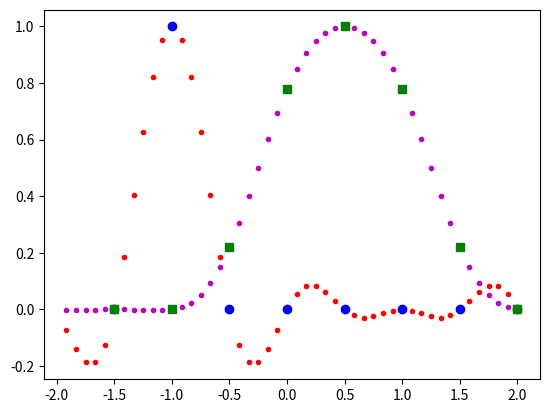
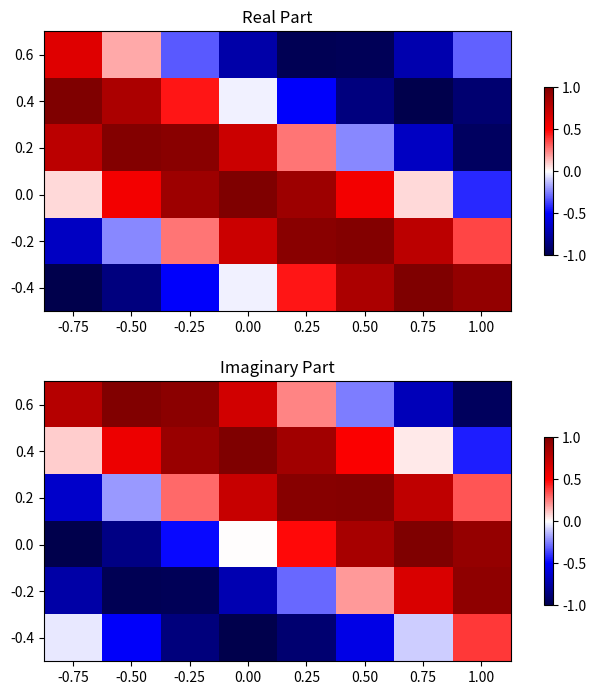
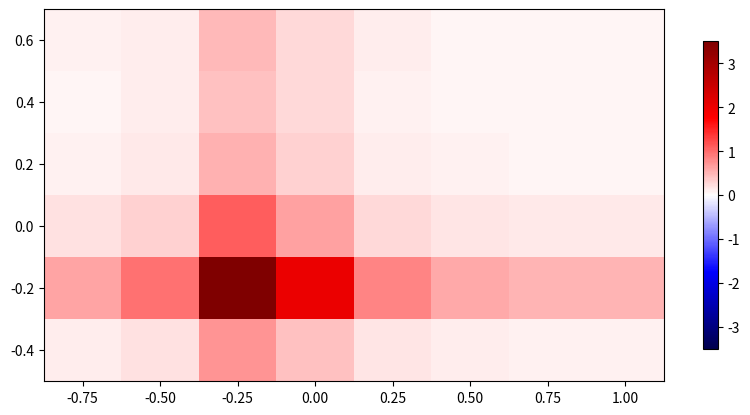
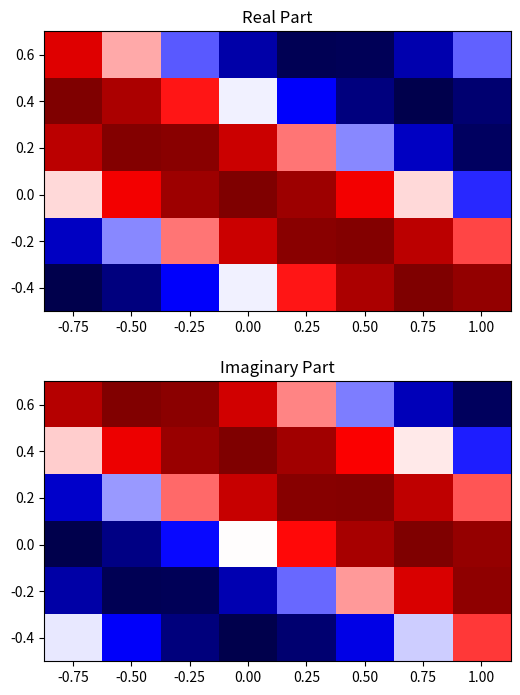
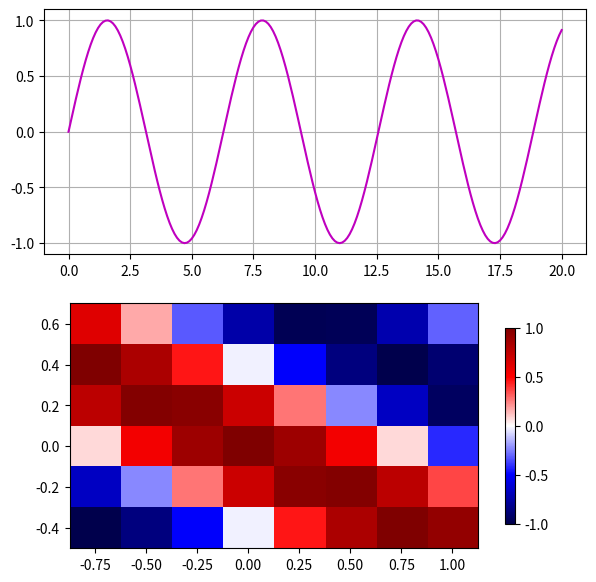
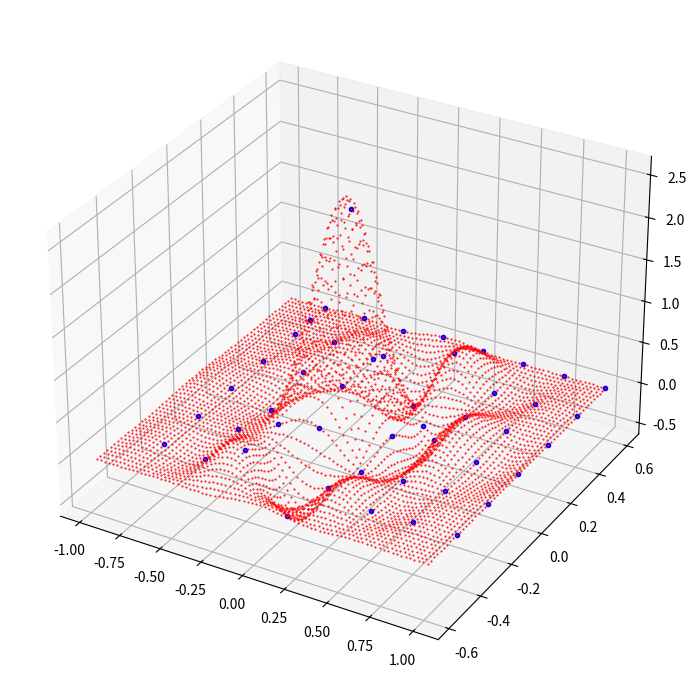

Write Python code to recreate these figures, in order.
# Version 1.52 - 2023, July, 18
# Copyright (Eric Ducasse 2020)
# Licensed under the EUPL-1.2 or later
# [redacted]
# Program name : TraFiC (Transient Field Computation)
###############################################################################
import matplotlib.pyplot as plt
import numpy as np
from numpy.fft import fft,ifft,fft2,ifft2
###############################################################################
class Space1DGrid :
    """A 1D grid in space, with the corresponding grid in the wavenumbers 
       domain, and the associated FFT tools."""
    #--------------------------------------------------------------------------
    def __init__(self,nb,step=1.0) :
        """'nb' is the number of discretization points.
           'step' is the discretization step in space."""
        if nb%2 == 1 :
            nb -= 1
            print("The number of points as to be even:",nb,"considered")
        self.__nx = nb
        self.__mx = self.__nx//2
        self.__dx = step
        self.__xmax = self.__dx*self.__mx
        self.__xmin = -self.__xmax + self.__dx
    #++++++++++++++++++++++++++++++++++++++++++++++++++++++++++++++++++++++++++
    @property
    def nb(self) : 
        """Number of points."""
        return self.__nx
    @property
    def nx(self) : 
        """Number of points."""
        return self.__nx
    @property
    def shape(self) : return (self.__nx,)
    @property
    def step(self) : 
        """Discretization step in space."""
        return self.__dx
    @property
    def dx(self) : 
        """Discretization step in space."""
        return self.__dx
    @property
    def n_max(self) : 
        """Maximum index in the "centered" representation."""
        return self.__mx
    @property
    def n_min(self) : 
        """Minimum index in the "centered" representation."""
        return 1-self.__mx
    @property
    def v_max(self) :
        """Maximum value in space."""
        return self.__xmax
    @property
    def v_min(self) :
        """Minimum value in space."""
        return self.__xmin
    @property
    def xmax(self) :
        """Maximum value in space."""
        return self.__xmax
    @property
    def xmin(self) :
        """Minimum value in space."""
        return self.__xmin
    @property
    def numbers(self) : 
        """Numbers in the "sorted" representation."""
        return np.append(np.arange(0,self.n_max+1),np.arange(self.n_min,0))
    @property
    def space_values(self) : 
        """Space values in the "sorted" representation."""
        return self.step*self.numbers
    @property
    def X(self) : 
        """Space values in the "sorted" representation."""
        ### Warning: changed at 2023, July, 17. Can create bugs.
        return self.step*self.numbers
    @property
    def Xc(self) : 
        """Space values in the "centered" representation."""
        return self.step*np.arange(self.n_min,self.n_max+1)
    @property
    def g_range(self) : 
        """Range for graphics (imshow)."""
        dxs2 = 0.5*self.step
        return np.array( [self.v_min - dxs2, self.v_max + dxs2 ] )
    @property
    def dk(self) :
        """Discretization step in wavenumbers domain."""
        return np.pi/self.v_max
    @property
    def k_max(self):
        """Maximum value in wavenumbers domain."""
        return self.dk*self.n_max
    @property
    def k_min(self):
        """Minimum value in wavenumbers domain."""
        return self.dk*self.n_min
    @property
    def wavenumber_values(self) :
        """Wavenumber values in the "sorted" representation."""
        return self.dk*self.numbers
    @property
    def K(self) :
        """ = self.wavenumber_values."""
        return self.wavenumber_values
    #++++++++++++++++++++++++++++++++++++++++++++++++++++++++++++++++++++++++++
    def __check(self, array, axis) :
        if array.shape[axis] != self.nb :
            msg = ("Space1DGrid :: Incompatible shape! {} is required "+\
                   "instead of {}").format(self.nb,array.shape[axis])
            raise ValueError(msg)
        return True
    def sort2cent(self, array, axis=0) :
        """From "sorted" representation to "centered" representation."""
        if not self.__check(array,axis) : return None
        return np.roll(array,self.n_max-1,axis=axis)        
    def cent2sort(self, array, axis=0) :
        """From "centered" representation to "sorted" representation."""
        if not self.__check(array, axis) : return None
        return np.roll(array, 1-self.n_max, axis=axis)        
    def __str__(self) :
        fmt = "1D grid of {} points, from {:.3e} to {:.3e} (step: {:.3e})"
        return fmt.format(self.nb,self.v_min,self.v_max,self.step)
    def fft(self, array, axis=0, centered=False) :
        """Returns a numerical estimation of the Fourier transform
           (integrate(f(x) exp(i k x) dx). 'centered' indicates
           if coordinates are centered or not in both domains."""
        if not self.__check(array, axis) : return None
        if centered : array = self.cent2sort(array, axis=axis)
        fft_array = ifft(array, axis=axis) * (self.nb*self.step)
        if centered : return self.sort2cent(fft_array, axis=axis)
        return fft_array
    def ifft(self, array, axis=0, centered=False) :
        """Returns a numerical estimation of the Fourier transform
           ((1/2pi)*integrate(f(k) exp(-i k x) dk).
           'centered' indicates if coordinates are centered
           or not in both domains."""
        if not self.__check(array,axis) : return None
        if centered : array = self.cent2sort(array, axis=axis)
        ifft_array = fft(array, axis=axis) / (self.nb*self.step)
        if centered : return self.sort2cent(ifft_array, axis=axis)
        return ifft_array    
    def derivative(self, array, i, axis=0, centered=False) :
        """Returns a numerical estimation of the i-th derivative of
           the field associated to 'array'. axis corresponds to the
           variable position.""" 
        if not self.__check(array, axis) : return None
        if centered : array = self.cent2sort(array, axis=axis)
        # Array index names for einsum
        array_indexes = ["-"]*len(array.shape)
        array_indexes[axis] = "i"            
        array_indexes = "".join(array_indexes)
        no_char = 106 # "j"
        while "-" in array_indexes :
            array_indexes = array_indexes.replace("-",chr(no_char),1)
            no_char += 1  
        fft_array = self.fft(array,axis=axis)
        Ki = (-1j*self.wavenumber_values)**i
        Ki[self.n_max] = 0.0
        fft_array = np.einsum("i,"+array_indexes+"->"+array_indexes,\
                                  Ki,fft_array)
        new_array = self.ifft(fft_array,axis=axis)
        if centered : new_array = self.sort2cent(new_array,axis=axis)
        data_type = array.dtype.kind
        if data_type == 'c' : # Complex-valued array
            return new_array
        else : # Real-valued array
            Re_max,Im_max = abs(new_array.real).max(),abs(new_array.imag).max()
            if Im_max > 1e-8*Re_max :
                msg = "Space1DGrid.derivative :: Warning: non neglictible "+\
                      "imaginary part of the obtained array."
                print(msg)
            return new_array.real
    #++++++++++++++++++++++++++++++++++++++++++++++++++++++++++++++++++++++++++
    def zero_padding(self, array, cz, axis=0, centered=False) :
        """Returns a (g_zp,array_zp) where g_zp is a Space1DGrid with a
           smaller step and array_zp is built from array."""
        TF_array = self.fft(array,axis=axis,centered=centered)
        if centered : TF_array = self.cent2sort(TF_array,axis=axis)
        mz = int(np.ceil(cz*self.__mx))
        shape_zp = list(TF_array.shape)
        new_nb = self.nb+2*mz
        shape_zp[axis] = new_nb
        g_zp = Space1DGrid(new_nb,self.step*self.nb/new_nb)
        slices = [slice(None) for i in shape_zp]
        TF_array_zp = np.zeros( shape_zp, dtype=np.complex128 )
        slices[axis] = slice(self.n_max+1)
        TF_array_zp[tuple(slices)]=TF_array[tuple(slices)]
        slices[axis] = slice(self.n_max,self.n_max+1)
        TF_array_zp[tuple(slices)] = 0.5*TF_array_zp[tuple(slices)]
        slices[axis] = slice(self.n_min-1,None)
        TF_array_zp[tuple(slices)]=TF_array[tuple(slices)]
        slices[axis] = slice(self.n_min-1,self.n_min)
        TF_array_zp[tuple(slices)] = 0.5*TF_array_zp[tuple(slices)]
        array_zp = g_zp.ifft(TF_array_zp,axis=axis)
        if centered : array_zp = g_zp.sort2cent(array_zp,axis=axis)
        data_type = array.dtype.kind
        if data_type == 'c' : # Complex-valued array
            return (g_zp,array_zp)
        else : # Real-valued array
            Re_max,Im_max = abs(array_zp.real).max(),abs(array_zp.imag).max()
            if Im_max > 1e-8*Re_max :
                msg = "Space1DGrid.zero_padding :: Warning: non neglictible "+\
                      "imaginary part of the obtained array."
                print(msg)
            return (g_zp,array_zp.real)        
###############################################################################
if __name__ == "__main__" :
    float_prt = lambda x : "{:.3f}".format(x)
    def complex_prt(z) :
        a,b = z.real,z.imag
        if b >= 0 : return "{:.3f}+{:.3f}j".format(a,b)
        else : return "{:.3f}{:.3f}j".format(a,b)
    np.set_printoptions(formatter={"complex_kind":complex_prt,\
                                   "float_kind":float_prt})
    gt = Space1DGrid(8,0.5)
    print(gt)
    print("(sorted) space vector:",gt.space_values)
    print("centered space vector:",gt.sort2cent(gt.space_values))
    cases,opt = ["[0,1,0,0,0,0,0,0]","[0,0,0,0,1,0,0,0]"],\
                ["",",centered=True"]
    for c,o in zip(cases,opt) :
        test = "gt.fft(np.array("+c+")"+o+")"
        tf = eval(test)
        print("tf =",test,"; tf:")
        print(tf)
        test2 = "gt.ifft(tf"+o+")"
        print(test2,"->",eval(test2))
    print("sorted wavenumbers:",gt.wavenumber_values)
    print("centered wavenumbers:",gt.sort2cent(gt.wavenumber_values))
    A = np.array([[0,1,0,0,0,0,0,0],[0,0,0.22,0.78,1,0.78,0.22,0]])
    gzp,Azp = gt.zero_padding(A,5,axis=1,centered=True)
    plt.figure("Zero-padding 1D")
    plt.plot(gzp.sort2cent(gzp.space_values),Azp[0].real,".r")
    plt.plot(gzp.sort2cent(gzp.space_values),Azp[1].real,".m")
    plt.plot(gt.sort2cent(gt.space_values),A[0].real,"ob")
    plt.plot(gt.sort2cent(gt.space_values),A[1].real,"sg")
    plt.show()
###############################################################################
class Space2DGrid :
    """A 2D grid in space, with the corresponding grid in the wavenumbers 
       domain, and the associated FFT tools."""
    def __init__(self, nx, ny, dx=1.0, dy=None) :
        if dy is None : dy = dx
        self.__grid_x = Space1DGrid(nx, dx)
        self.__grid_y = Space1DGrid(ny, dy)
    #++++++++++++++++++++++++++++++++++++++++++++++++++++++++++++++++++++++++++
    @property
    def x_grid(self) : return self.__grid_x
    @property
    def y_grid(self) : return self.__grid_y
    @property
    def X(self) :
        """x values in the "sorted" representation.""" 
        return self.__grid_x.space_values
    @property
    def Xc(self) :
        """x values in the "centered" representation.""" 
        return self.__grid_x.Xc
    @property
    def nx(self) : return self.__grid_x.nb
    @property
    def nx_max(self) : return self.__grid_x.n_max
    @property
    def nx_min(self) : return self.__grid_x.n_min
    @property
    def dx(self) : return self.__grid_x.step
    @property
    def Y(self) : 
        """y values in the "sorted" representation."""
        return self.__grid_y.space_values
    @property
    def Yc(self) : 
        """y values in the "centered" representation."""
        return self.__grid_y.Xc
    @property
    def ny(self) : return self.__grid_y.nb
    @property
    def ny_max(self) : return self.__grid_y.n_max
    @property
    def ny_min(self) : return self.__grid_y.n_min
    @property
    def dy(self) : return self.__grid_y.step
    @property
    def shape(self) : return (self.ny,self.nx)
    @property
    def MX_MY(self) : return np.meshgrid(self.X,self.Y)
    @property
    def Kx(self) : return self.__grid_x.wavenumber_values
    @property
    def dkx(self) : return self.__grid_x.dk
    @property
    def Ky(self) : return self.__grid_y.wavenumber_values
    @property
    def dky(self) : return self.__grid_y.dk
    @property
    def MKx_MKy(self) : return np.meshgrid(self.Kx,self.Ky)
    @property
    def g_range(self) : 
        """Range for graphics (imshow)."""
        return np.append( self.__grid_x.g_range, self.__grid_y.g_range )
    #++++++++++++++++++++++++++++++++++++++++++++++++++++++++++++++++++++++++++        
    def __check(self, array, axes) :
        array_shape = (array.shape[axes[0]],array.shape[axes[1]])
        if array_shape != self.shape :
            print("Space2DGrid :: Incompatible shape!", self.shape,\
                  "is required instead of",array_shape)
            return False
        return True
    def sort2cent(self, array, axes=[0,1]) :
            """From "sorted" representation to "centered" representation.
               axes[0] corresponds to y. axes[1] corresponds to x."""
            new_array = self.__grid_x.sort2cent(array, axis=axes[1])
            return self.__grid_y.sort2cent(new_array, axis=axes[0])
    def cent2sort(self, array, axes=[0,1]) :
            """From "centered" representation to "sorted" representation.
               axes[0] corresponds to y. axes[1] corresponds to x."""
            new_array = self.__grid_x.cent2sort(array, axis=axes[1])
            return self.__grid_y.cent2sort(new_array, axis=axes[0])
    #++++++++++++++++++++++++++++++++++++++++++++++++++++++++++++++++++++++++++
    def __str__(self) :
        fmt = "2D grid of (ny={})-by-(nx={}) points, with (x,y) in\n"+\
            " [{:.3e},{:.3e}]x[{:.3e},{:.3e}]\n"+\
            " (steps: dx={:.3e} and dy={:.3e})"
        return fmt.format(self.ny,self.nx,self.__grid_x.v_min,\
                          self.__grid_x.v_max,self.__grid_y.v_min,\
                          self.__grid_y.v_max,self.dx,self.dy)
    #++++++++++++++++++++++++++++++++++++++++++++++++++++++++++++++++++++++++++
    def fft(self,array,axes=[0,1],centered=False) :
        """Returns a numerical estimation of the Fourier transform
           (integrate(f(x,y) exp[i(kx x + ky y)] dx dy).
           axes[0] corresponds to y. axes[1] corresponds to x."""
        if not self.__check(array,axes) : return None
        if centered : array = self.cent2sort(array,axes=axes)
        fft_array = ifft2(array,axes=axes)*(self.nx*self.ny*self.dx*self.dy)
        if centered : return self.sort2cent(fft_array,axes=axes)
        return fft_array
    def ifft(self,array,axes=[0,1],centered=False) :
        """Returns a numerical estimation of the Fourier transform
           ((1/4pi**2)*integrate(f(kx,ky) exp[-i(kx x + ky y)] dkx dky).
           axes[0] corresponds to ky. axes[1] corresponds to kx.""" 
        if not self.__check(array,axes) : return None
        if centered : array = self.cent2sort(array,axes=axes)
        ifft_array = fft2(array,axes=axes)/(self.nx*self.ny*self.dx*self.dy)
        if centered : return self.sort2cent(ifft_array,axes=axes)
        return ifft_array
    def derivative(self,array,ix,iy,axes=(0,1),centered=False) :
        """Returns a numerical estimation of the Partial derivative of
           the field associated to 'array'. axes[0] corresponds to y/ky.
           axes[1] corresponds to x/kx.""" 
        if not self.__check(array,axes) : return None
        if centered : array = self.cent2sort(array,axes=axes)
        # Array index names for einsum
        array_indexes = ["x"]*len(array.shape)
        for p,c in zip(axes,"ij") :
            array_indexes[p] = c
        array_indexes = "".join(array_indexes)
        no_char = 107 # "k"
        while "x" in array_indexes :
            array_indexes = array_indexes.replace("x",chr(no_char),1)
            no_char += 1  
        fft_array = self.fft(array,axes=axes)
        if ix > 0 :
            Cx = (-1j*self.Kx)**ix
            Cx[self.nx_max] = 0.0
            fft_array = np.einsum("j,"+array_indexes+"->"+array_indexes,\
                                  Cx,fft_array)
        if iy > 0 :
            Cy = (-1j*self.Ky)**iy
            Cy[self.ny_max] = 0.0
            fft_array = np.einsum("i,"+array_indexes+"->"+array_indexes,\
                                  Cy,fft_array)
        new_array = self.ifft(fft_array,axes=axes)
        if centered : new_array = self.sort2cent(new_array,axes=axes)
        data_type = array.dtype.kind
        if data_type == 'c' : # Complex-valued array
            return new_array
        else : # Real-valued array
            Re_max,Im_max = abs(new_array.real).max(),abs(new_array.imag).max()
            if Im_max > 1e-8*Re_max :
                msg = "Space2DGrid.derivative :: Warning: non neglictible "+\
                      "imaginary part of the obtained array."
                print(msg)
            return new_array.real
    def adim_derivative(self,array,ix,iy,axes=(0,1),centered=False) :
        """Returns a numerical estimation of the Adimensional Partial
           derivative (i.e. dx and dy are considered has units) of
           the field associated to 'array'. axes[0] corresponds to y/ky.
           axes[1] corresponds to x/kx.""" 
        if not self.__check(array,axes) : return None
        if centered : array = self.cent2sort(array,axes=axes)
        # Array index names for einsum
        array_indexes = ["x"]*len(array.shape)
        for p,c in zip(axes,"ij") :
            array_indexes[p] = c
        array_indexes = "".join(array_indexes)
        no_char = 107 # "k"
        while "x" in array_indexes :
            array_indexes = array_indexes.replace("x",chr(no_char),1)
            no_char += 1  
        fft_array = self.fft(array,axes=axes)
        if ix > 0 :
            Cx = (-1j*self.dx*self.Kx)**ix
            Cx[self.nx_max] = 0.0
            fft_array = np.einsum("j,"+array_indexes+"->"+array_indexes,\
                                  Cx,fft_array)
        if iy > 0 :
            Cy = (-1j*self.dy*self.Ky)**iy
            Cy[self.ny_max] = 0.0
            fft_array = np.einsum("i,"+array_indexes+"->"+array_indexes,\
                                  Cy,fft_array)
        new_array = self.ifft(fft_array,axes=axes)
        if centered : new_array = self.sort2cent(new_array,axes=axes)
        data_type = array.dtype.kind
        if data_type == 'c' : # Complex-valued array
            return new_array
        else : # Real-valued array
            Re_max,Im_max = abs(new_array.real).max(),abs(new_array.imag).max()
            if Im_max > 1e-8*Re_max :
                msg = "Space2DGrid.adim_derivative :: Warning: non "+\
                      "neglictible imaginary part of the obtained array."
                print(msg)
            return new_array.real
    #++++++++++++++++++++++++++++++++++++++++++++++++++++++++++++++++++++++++++
    def zero_padding(self,array,cx,cy=None,axes=[0,1],centered=False) :
        """Returns a (g_zp,array_zp) where g_zp is a Space2DGrid with a
           smaller step and array_zp is built from array."""
        if cy is None : cy = cx
        TF_array = self.fft(array,axes=axes,centered=centered)
        if centered : TF_array = self.cent2sort(TF_array,axes=axes)
        mx,my = int(np.ceil(cx*self.nx_max)),int(np.ceil(cy*self.ny_max))
        shape_zp = list(TF_array.shape)
        new_nx,new_ny = self.nx+2*mx,self.ny+2*my
        ax0,ax1 = axes
        shape_zp[ax0],shape_zp[ax1] = new_ny,new_nx
        g_zp = Space2DGrid(new_nx,new_ny,self.dx*self.nx/new_nx,\
                           self.dy*self.ny/new_ny)
        slices = [slice(None) for i in shape_zp]
        TF_array_zp = np.zeros( shape_zp, dtype=np.complex128 )
        deby,debx = slice(self.ny_max+1),slice(self.nx_max+1)
        deby_fin,debx_fin = slice(self.ny_max,self.ny_max+1),\
                            slice(self.nx_max,self.nx_max+1)
        finy,finx = slice(self.ny_min-1,None),slice(self.nx_min-1,None)
        finy_deb,finx_deb = slice(self.ny_min-1,self.ny_min),\
                            slice(self.nx_min-1,self.nx_min)
        # Lower left
        slices[ax0],slices[ax1] = deby,debx
        TF_array_zp[tuple(slices)]=TF_array[tuple(slices)]
        slices[ax1] = debx_fin
        TF_array_zp[tuple(slices)]=0.5*TF_array_zp[tuple(slices)]
        slices[ax0],slices[ax1] = deby_fin,debx
        TF_array_zp[tuple(slices)]=0.5*TF_array_zp[tuple(slices)]
        # Upper left
        slices[ax0] = finy
        TF_array_zp[tuple(slices)]=TF_array[tuple(slices)]
        slices[ax0] = finy_deb
        TF_array_zp[tuple(slices)]=0.5*TF_array_zp[tuple(slices)]
        slices[ax0],slices[ax1] = finy,debx_fin
        TF_array_zp[tuple(slices)]=0.5*TF_array_zp[tuple(slices)]
        # Upper right
        slices[ax1] = finx
        TF_array_zp[tuple(slices)]=TF_array[tuple(slices)]
        slices[ax1] = finx_deb
        TF_array_zp[tuple(slices)]=0.5*TF_array_zp[tuple(slices)]
        slices[ax0],slices[ax1] = finy_deb,finx
        TF_array_zp[tuple(slices)]=0.5*TF_array_zp[tuple(slices)]
        # Lower right
        slices[ax0] = deby
        TF_array_zp[tuple(slices)]=TF_array[tuple(slices)]
        slices[ax0] = deby_fin
        TF_array_zp[tuple(slices)]=0.5*TF_array_zp[tuple(slices)]
        slices[ax0],slices[ax1] = deby,finx_deb
        TF_array_zp[tuple(slices)]=0.5*TF_array_zp[tuple(slices)]
        array_zp = g_zp.ifft(TF_array_zp,axes=axes)
        if centered : array_zp = g_zp.sort2cent(array_zp,axes=axes)
        data_type = array.dtype.kind
        if data_type == 'c' : # Complex-valued array
            return (g_zp,array_zp)
        else : # Real-valued array
            Re_max,Im_max = abs(array_zp.real).max(),abs(array_zp.imag).max()
            if Im_max > 1e-8*Re_max :
                msg = "Space2DGrid.zero_padding :: Warning: non " + \
                      "neglictible imaginary part of the obtained array."
                print(msg)
            return (g_zp,array_zp.real) 
#++++++++++++++++++++++++++++++++++++++++++++++++++++++++++++++++++++++++++++++    
    def plot(self, array, centered=False, show=False, height=7,\
             fig_name=None, draw_axis=None, **kwargs) :
        """Plot a 2d array on the 2d space grid. This plot can be drawn
           on an existing figure (real-valued and complex_valued arrays)
           or on an existing axis (real_valued array only).
           If 'show' is False, returns the axes."""
        if not self.__check(array,(0,1)) : return None
        if len(array.shape) > 2 :
            print("2D arrays only!")
            return None
        if not centered : array = self.sort2cent(array)
        if fig_name is None and draw_axis is None :
            fig_name = "2D-field representation"
        xmin,xmax,ymin,ymax = self.g_range
        Lx_over_Ly = (xmax-xmin)/(ymax-ymin)
        dico_opt = {"interpolation":"none","extent":self.g_range,\
                   "cmap":"seismic","origin":"lower"} # Default options
        if "colorbar" in kwargs.keys() : clrbar = kwargs["colorbar"]
        else : clrbar = True
        if str(array.dtype).startswith("complex") : # 2 subplots
            if draw_axis is not None :
                msg = "Space2DGrid.plot :: Warning:\n\t"
                msg += "draw_axis is specified while the field is "
                msg += "complex-valued."
                print(msg)
            plt.figure(fig_name,figsize=(0.6*Lx_over_Ly*height,height))   
            v_max = max(abs(array.real).max(),abs(array.imag).max())
            dico_opt["vmin"] = -v_max ; dico_opt["vmax"] = v_max
            for k in dico_opt.keys() :
                if k in kwargs.keys() : dico_opt[k]=kwargs[k]
            if clrbar :
                if "shrink" in kwargs.keys() :
                    dico_cb = {"shrink":kwargs["shrink"]}
                else : dico_cb = {"shrink":0.6}
            ax_re = plt.subplot(2,1,1)
            ax_re.set_title("Real Part")
            img_re = ax_re.imshow(array.real,**dico_opt)
            if clrbar : plt.colorbar(img_re,ax=ax_re,**dico_cb)
            ax_re.set_xlim(xmin,xmax);ax_re.set_ylim(ymin,ymax)
            ax_im = plt.subplot(2,1,2)
            ax_im.set_title("Imaginary Part")
            img_im = ax_im.imshow(array.imag,**dico_opt)
            if clrbar : plt.colorbar(img_im,ax=ax_im,**dico_cb)
            ax_im.set_xlim(xmin,xmax);ax_im.set_ylim(ymin,ymax)
            plt.subplots_adjust(left=0.03,right=0.99,bottom=0.03,top=0.93,
                    wspace=0.05,hspace=0.25)
            if show : plt.show()      
            else : return ax_re,ax_im
        else : # 1 subplot
            v_max = abs(array).max()
            dico_opt["vmin"] = -v_max ; dico_opt["vmax"] = v_max
            for k in dico_opt.keys() :
                if k in kwargs.keys() : dico_opt[k]=kwargs[k]
            if clrbar :
                if "shrink" in kwargs.keys() :
                    dico_cb = {"shrink":kwargs["shrink"]}
                else : dico_cb = {"shrink":0.8}                
            if draw_axis is None : # new figure
                plt.figure(fig_name,figsize=(1.2*Lx_over_Ly*height,height))
                draw_axis = plt.subplot(1,1,1)
            img = draw_axis.imshow(array,**dico_opt)
            if clrbar : plt.colorbar(img,ax=draw_axis,**dico_cb)
            draw_axis.set_xlim(xmin,xmax);draw_axis.set_ylim(ymin,ymax)
            if draw_axis is None : 
                plt.subplots_adjust(left=0.05,right=0.99,\
                                    bottom=0.05,top=0.98)
            if show : plt.show()
            else : return draw_axis
        
###############################################################################
if __name__ == "__main__" :
    g2dt = Space2DGrid(8, 6, 0.25, 0.2)
    print(g2dt)
    A = np.zeros( g2dt.shape )
    A[1,2] = 1
    #print("Direct Fourier transform:")
    B = g2dt.fft(A)
    #print(B)
    A[1,2] = 1
    #print("Inverse Fourier transform:")
    #print(g2dt.ifft(B))
    MX,MY = g2dt.MX_MY
    field = np.exp(2j*(MX+2*MY))
    g2dt.plot(field)
    g2dt.plot( 2*abs(g2dt.fft(field)), height=5, fig_name="2D FFT", show=True)
    g2dt.plot(field, colorbar=False, fig_name="Field without colorbar", \
              show=True)
    # Drawing on existing axis
    plt.figure("Figure with two subplots", figsize=(7,7))
    ax1,ax2 = plt.subplot(2,1,1), plt.subplot(2,1,2)
    ax1.plot( np.linspace(0,20,201), np.sin(np.linspace(0,20,201)), "m-")
    ax1.grid()    
    g2dt.plot(field.real, draw_axis=ax2)
    plt.show()
    import numpy.random as rd
    R = rd.normal(0, 1, (3,g2dt.ny,g2dt.nx,2,2))
    MX,MY = g2dt.MX_MY
    R = np.einsum("lijmn,ij->lijmn", R, np.exp(-8*(MX**2+MY**2)))
    g2dzp,R2dzp = g2dt.zero_padding(R, 9, axes=(1,2))    
    from mpl_toolkits.mplot3d import Axes3D
    fig = plt.figure("2D Zero-padding on Random Points", figsize=(8,7))
    ax = plt.subplot(1, 1, 1, projection="3d")
    ax.plot(MX.flatten(), MY.flatten(), R[2,:,:,0,1].real.flatten(), '.b')
    MXzp,MYzp = g2dzp.MX_MY
    ax.plot(MXzp.flatten(), MYzp.flatten(), R2dzp[2,:,:,0,1].real.flatten(), \
           '.r', markersize=1)
    plt.subplots_adjust(left=0.02, right=0.98, bottom=0.02, top=0.98)
    plt.show()
